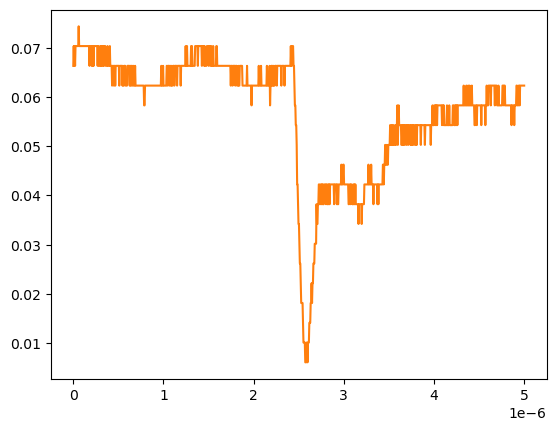

Source data for this figure (header and first rows):
# KEYSIGHT TECHNOLOGIES, MSO-X 3024T, MY58262555, 07.30.2019051434
# time, 1
# 2024-09-13 12:52:54.111683
0.000000000000000000e+00, 6.636930000000000607e-02
5.005005005005005112e-09, 7.038940000000000474e-02
1.001001001001001022e-08, 6.636930000000000607e-02
1.501501501501501616e-08, 7.038940000000000474e-02
2.002002002002002045e-08, 6.636930000000000607e-02
2.502502502502502473e-08, 7.038940000000000474e-02
3.003003003003003233e-08, 7.038940000000000474e-02
3.503503503503503330e-08, 7.038940000000000474e-02
4.004004004004004090e-08, 7.038940000000000474e-02
4.504504504504504849e-08, 7.038940000000000474e-02
5.005005005005004947e-08, 7.038940000000000474e-02
5.505505505505505706e-08, 7.038940000000000474e-02
6.006006006006006466e-08, 7.440950000000000342e-02
6.506506506506506563e-08, 7.038940000000000474e-02
7.007007007007006661e-08, 7.038940000000000474e-02
7.507507507507508082e-08, 7.038940000000000474e-02
8.008008008008008180e-08, 7.038940000000000474e-02
8.508508508508508277e-08, 7.038940000000000474e-02
9.009009009009009698e-08, 7.038940000000000474e-02
9.509509509509509796e-08, 7.038940000000000474e-02
1.001001001001000989e-07, 7.038940000000000474e-02
1.051051051051051131e-07, 7.038940000000000474e-02
1.101101101101101141e-07, 7.038940000000000474e-02
1.151151151151151151e-07, 7.038940000000000474e-02
1.201201201201201293e-07, 7.038940000000000474e-02
1.251251251251251171e-07, 7.038940000000000474e-02
1.301301301301301313e-07, 7.038940000000000474e-02
1.351351351351351455e-07, 7.038940000000000474e-02
1.401401401401401332e-07, 7.038940000000000474e-02
1.451451451451451474e-07, 7.038940000000000474e-02
1.501501501501501616e-07, 7.038940000000000474e-02
1.551551551551551494e-07, 7.038940000000000474e-02
1.601601601601601636e-07, 7.038940000000000474e-02
1.651651651651651778e-07, 7.038940000000000474e-02
1.701701701701701655e-07, 7.038940000000000474e-02
1.751751751751751798e-07, 7.038940000000000474e-02
1.801801801801801940e-07, 6.636930000000000607e-02
1.851851851851851817e-07, 7.038940000000000474e-02
1.901901901901901959e-07, 7.038940000000000474e-02
1.951951951951952101e-07, 7.038940000000000474e-02
2.002002002002001979e-07, 7.038940000000000474e-02
2.052052052052052121e-07, 6.636930000000000607e-02
2.102102102102102263e-07, 7.038940000000000474e-02
2.152152152152152140e-07, 6.636930000000000607e-02
2.202202202202202282e-07, 7.038940000000000474e-02
2.252252252252252425e-07, 6.636930000000000607e-02
2.302302302302302302e-07, 7.038940000000000474e-02
2.352352352352352444e-07, 7.038940000000000474e-02
2.402402402402402586e-07, 7.038940000000000474e-02
2.452452452452452728e-07, 7.038940000000000474e-02
2.502502502502502341e-07, 7.038940000000000474e-02
2.552552552552552483e-07, 7.038940000000000474e-02
2.602602602602602625e-07, 7.038940000000000474e-02
2.652652652652652767e-07, 7.038940000000000474e-02
2.702702702702702909e-07, 6.636930000000000607e-02
2.752752752752753052e-07, 7.038940000000000474e-02
2.802802802802802664e-07, 7.038940000000000474e-02
2.852852852852852806e-07, 6.636930000000000607e-02
... 942 more rows
